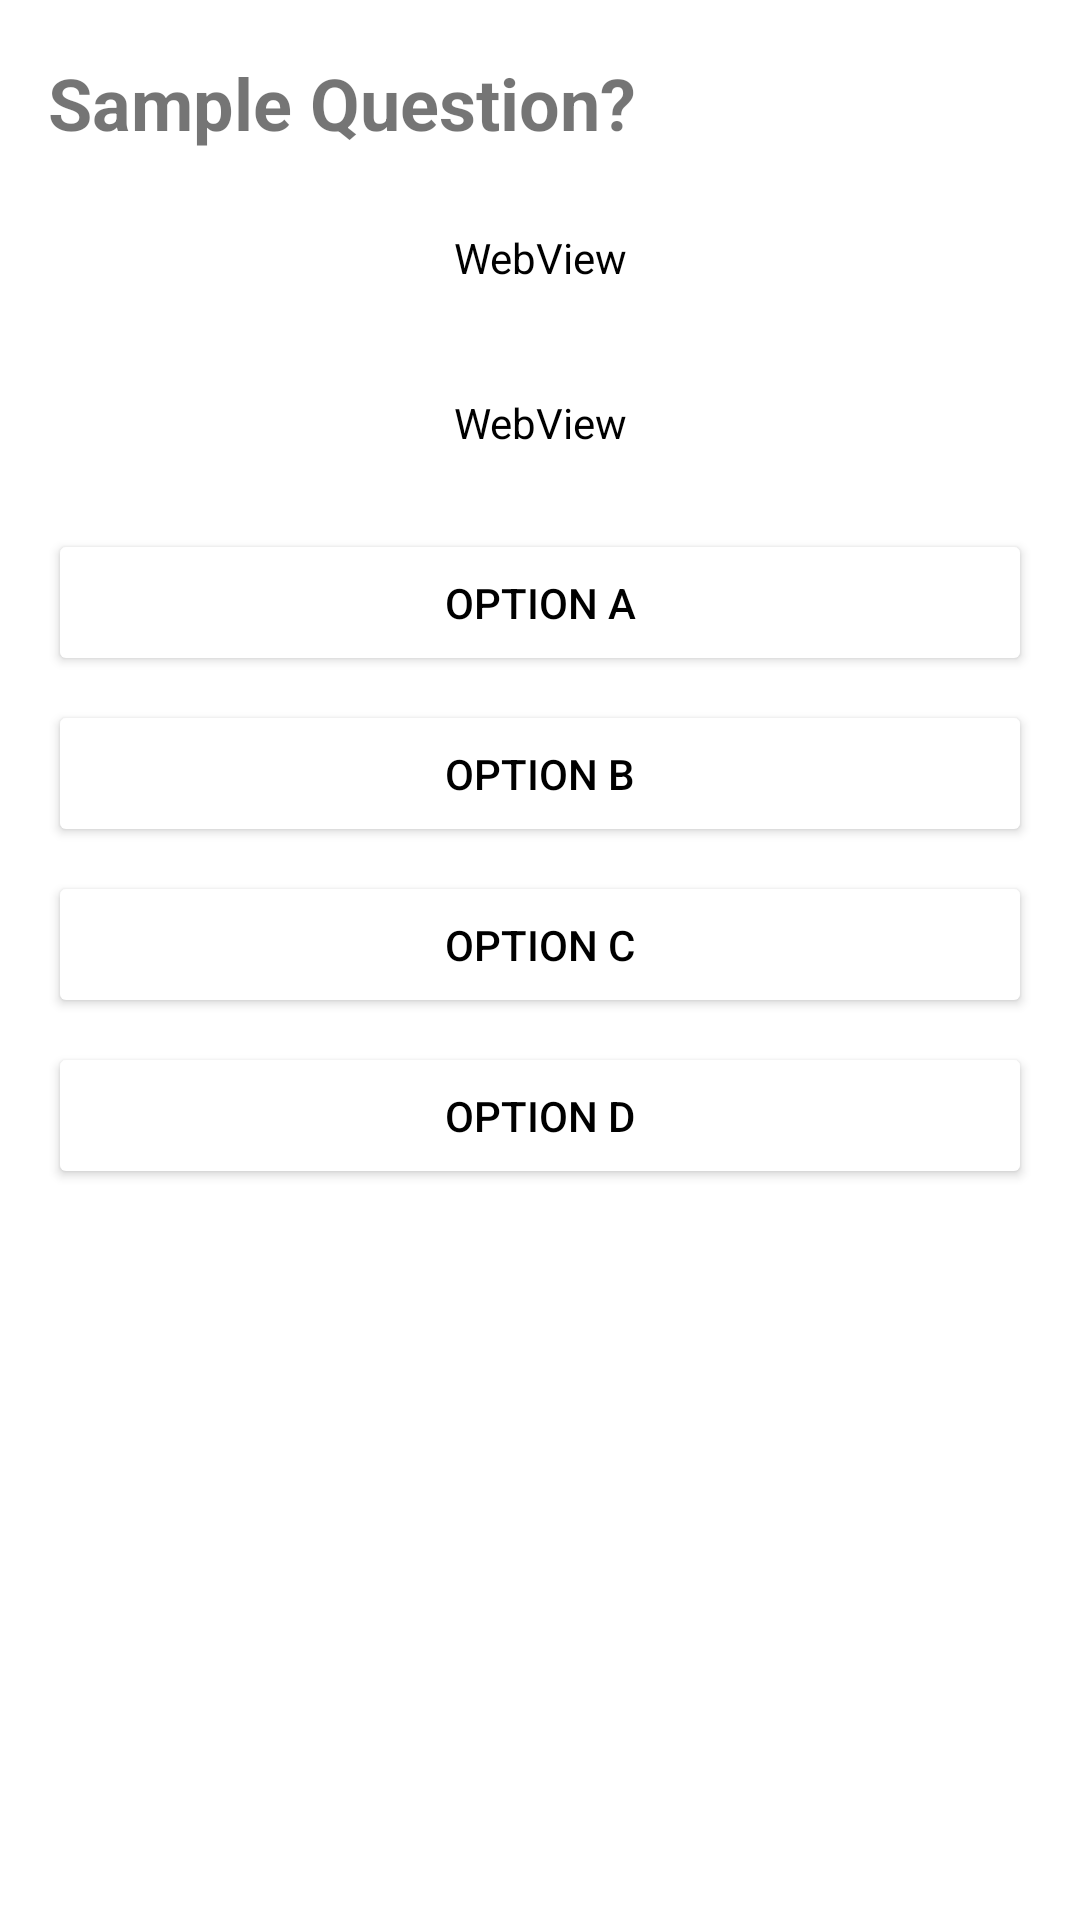

This screen was rendered from an Android layout file. Write that file and the resources it references.
<!-- AndroidManifest.xml: application theme Theme.BlueArrow -->
<!-- res/layout/mcq_layout.xml -->
<LinearLayout xmlns:android="http://schemas.android.com/apk/res/android"
    xmlns:app="http://schemas.android.com/apk/res-auto"
    android:layout_width="match_parent"
    android:layout_height="match_parent"
    android:orientation="vertical"
    android:padding="16dp">




    <LinearLayout
        android:layout_width="match_parent"
        android:layout_height="wrap_content"
        android:orientation="horizontal"
        android:paddingEnd="5dp"
        android:paddingTop="2dp">

        <ImageView
            android:id="@+id/filter"
            android:layout_width="30dp"
            android:layout_height="30dp"
            android:layout_marginRight="20dp"
            android:background="?attr/selectableItemBackgroundBorderless"
            android:contentDescription="Filter button"
            android:src="@drawable/filter"
            android:visibility="gone"
            app:tint="@color/primary" />

        <TextView
            android:id="@+id/question_title"
            android:layout_width="0dp"
            android:layout_height="wrap_content"
            android:layout_marginBottom="16dp"
            android:layout_weight="1"
            android:text="Sample Question?"
            android:textSize="24sp"
            android:textStyle="bold" />


        <ImageView
            android:id="@+id/bookMark"
            android:layout_width="30dp"
            android:layout_height="30dp"
            android:background="?attr/selectableItemBackgroundBorderless"
            android:contentDescription="Ribbon button"
            android:src="@drawable/ribbon"
            app:tint="@color/primary" />


    </LinearLayout>

    
    <WebView
        android:id="@+id/question_add"
        android:layout_width="match_parent"
        android:layout_height="wrap_content"
        android:layout_marginBottom="16dp"
        android:backgroundTint="@color/white"
        android:padding="10dp"
        android:scaleType="fitCenter" />

    <WebView
        android:id="@+id/question_img"
        android:layout_width="match_parent"
        android:layout_height="wrap_content"
        android:layout_marginBottom="16dp"
        android:backgroundTint="@color/white"
        android:padding="10dp"
        android:scaleType="fitCenter" />

    
    <Button
        android:id="@+id/optionA"
        android:layout_width="match_parent"
        android:layout_height="wrap_content"
        android:layout_marginBottom="8dp"
        android:backgroundTint="@color/white"
        android:padding="15dp"
        android:text="Option A"
        android:textColor="@android:color/black"/>

    <Button
        android:id="@+id/optionB"
        android:layout_width="match_parent"
        android:layout_height="wrap_content"
        android:layout_marginBottom="8dp"
        android:backgroundTint="@color/white"
        android:padding="15dp"
        android:text="Option B"
        android:textColor="@android:color/black"/>

    <Button
        android:id="@+id/optionC"
        android:layout_width="match_parent"
        android:layout_height="wrap_content"
        android:layout_marginBottom="8dp"
        android:backgroundTint="@color/white"
        android:padding="15dp"
        android:text="Option C"
        android:textColor="@android:color/black"/>

    <Button
        android:id="@+id/optionD"
        android:layout_width="match_parent"
        android:layout_height="wrap_content"
        android:layout_marginBottom="8dp"
        android:backgroundTint="@color/white"
        android:padding="15dp"
        android:text="Option D"
        android:textColor="@android:color/black"/>

    
    <TextView
        android:id="@+id/tagsMcq"
        android:layout_width="match_parent"
        android:layout_height="wrap_content"
        android:textColor="@color/primary" />



    <WebView
        android:id="@+id/explanation"
        android:layout_width="match_parent"
        android:layout_height="wrap_content"
        android:layout_marginTop="16dp"
        android:backgroundTint="@color/white"
        android:visibility="gone" />

</LinearLayout>
<!-- resources referenced by this layout -->
<resources>
  <color name="primary">#1976D2</color>
  <color name="white">#FFFFFF</color>
  <style name="Theme.BlueArrow" parent="Theme.MaterialComponents.DayNight.DarkActionBar">
          
          <item name="colorPrimary">@color/purple_500</item>
          <item name="colorPrimaryVariant">@color/purple_700</item>
          <item name="colorOnPrimary">@color/white</item>
          
          <item name="colorSecondary">@color/teal_200</item>
          <item name="colorSecondaryVariant">@color/teal_700</item>
          <item name="colorOnSecondary">@color/black</item>
          
          <item name="android:statusBarColor">?attr/colorOnPrimary</item>
  
      </style>
  <color name="purple_500">#9C27B0</color>
  <color name="purple_700">#311B92</color>
  <color name="teal_200">#03DAC5</color>
  <color name="teal_700">#018786</color>
  <color name="black">#000000</color>
</resources>
